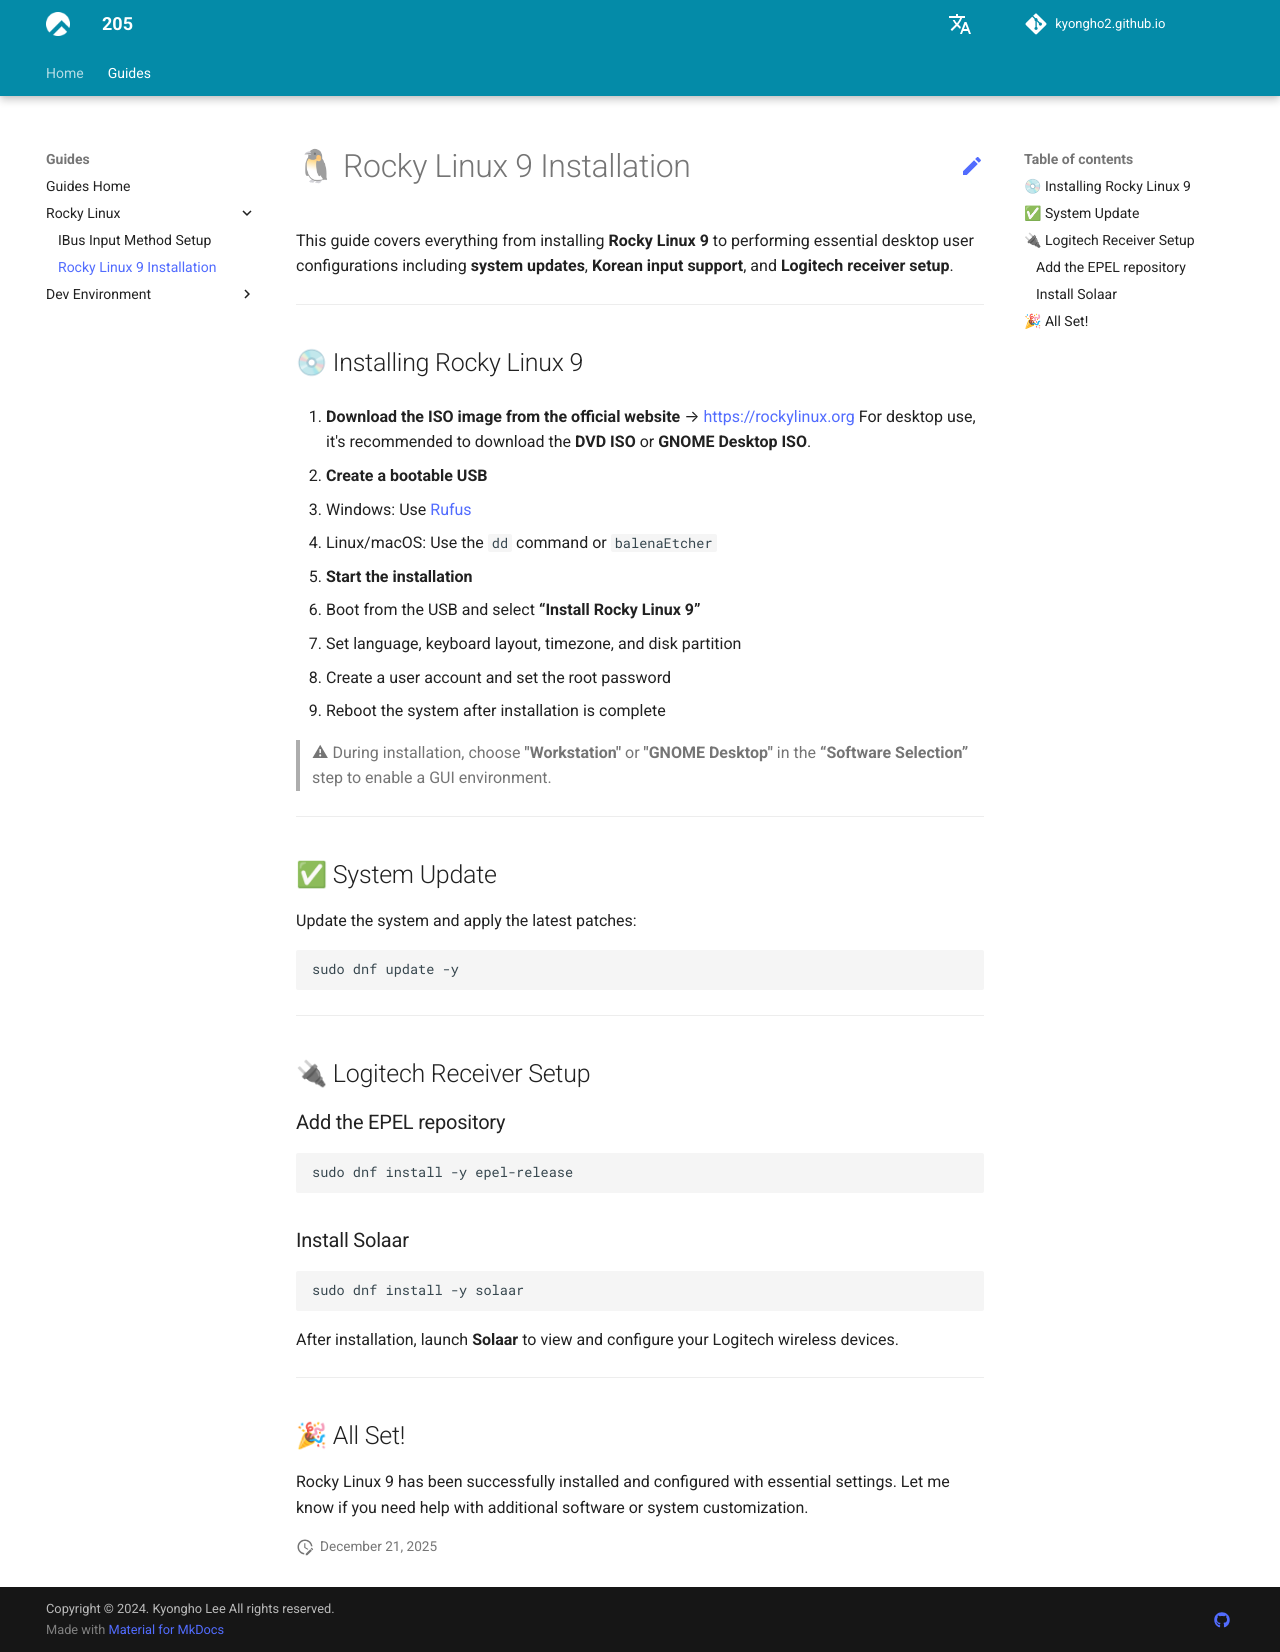

repository: kyongho2/kyongho2.github.io · page: guides/rocky-linux/rocky-linux-install/index.html · generator: mkdocs

---
title: Rocky Linux 9 Installation
---

# 🐧 Rocky Linux 9 Installation

This guide covers everything from installing **Rocky Linux 9** to performing essential desktop user configurations including **system updates**, **Korean input support**, and **Logitech receiver setup**.

---

## 💿 Installing Rocky Linux 9

1. **Download the ISO image from the official website**
   → [https://rockylinux.org](https://rockylinux.org)
   For desktop use, it's recommended to download the **DVD ISO** or **GNOME Desktop ISO**.

2. **Create a bootable USB**
   - Windows: Use [Rufus](https://rufus.ie/)
   - Linux/macOS: Use the `dd` command or `balenaEtcher`

3. **Start the installation**
   - Boot from the USB and select **“Install Rocky Linux 9”**
   - Set language, keyboard layout, timezone, and disk partition
   - Create a user account and set the root password
   - Reboot the system after installation is complete

> ⚠ During installation, choose **"Workstation"** or **"GNOME Desktop"** in the **“Software Selection”** step to enable a GUI environment.

---

## ✅ System Update

Update the system and apply the latest patches:

```bash
sudo dnf update -y
```

---

## 🔌 Logitech Receiver Setup

### Add the EPEL repository

```bash
sudo dnf install -y epel-release
```

### Install Solaar

```bash
sudo dnf install -y solaar
```

After installation, launch **Solaar** to view and configure your Logitech wireless devices.

---

## 🎉 All Set!

Rocky Linux 9 has been successfully installed and configured with essential settings.
Let me know if you need help with additional software or system customization.
